Image classification data set "Final_Dataset" (pavanteja15/tea-dataset on GitHub). Class labels (6): algal spot, brown blight, gray blight, healthy, helopeltis, red spot.

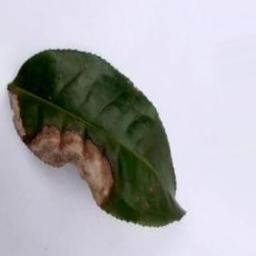
Label: gray blight

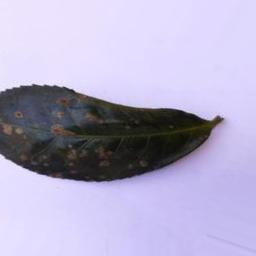
Label: algal spot

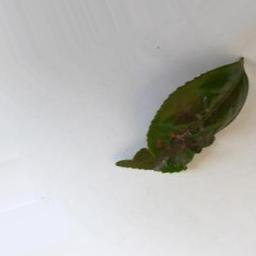
Label: helopeltis

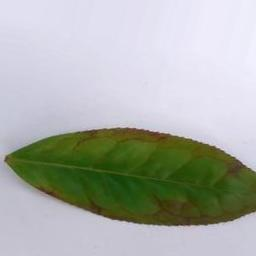
Label: red spot

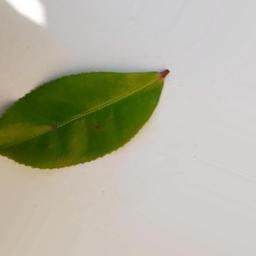
Label: healthy

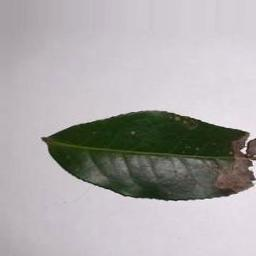
Label: brown blight
